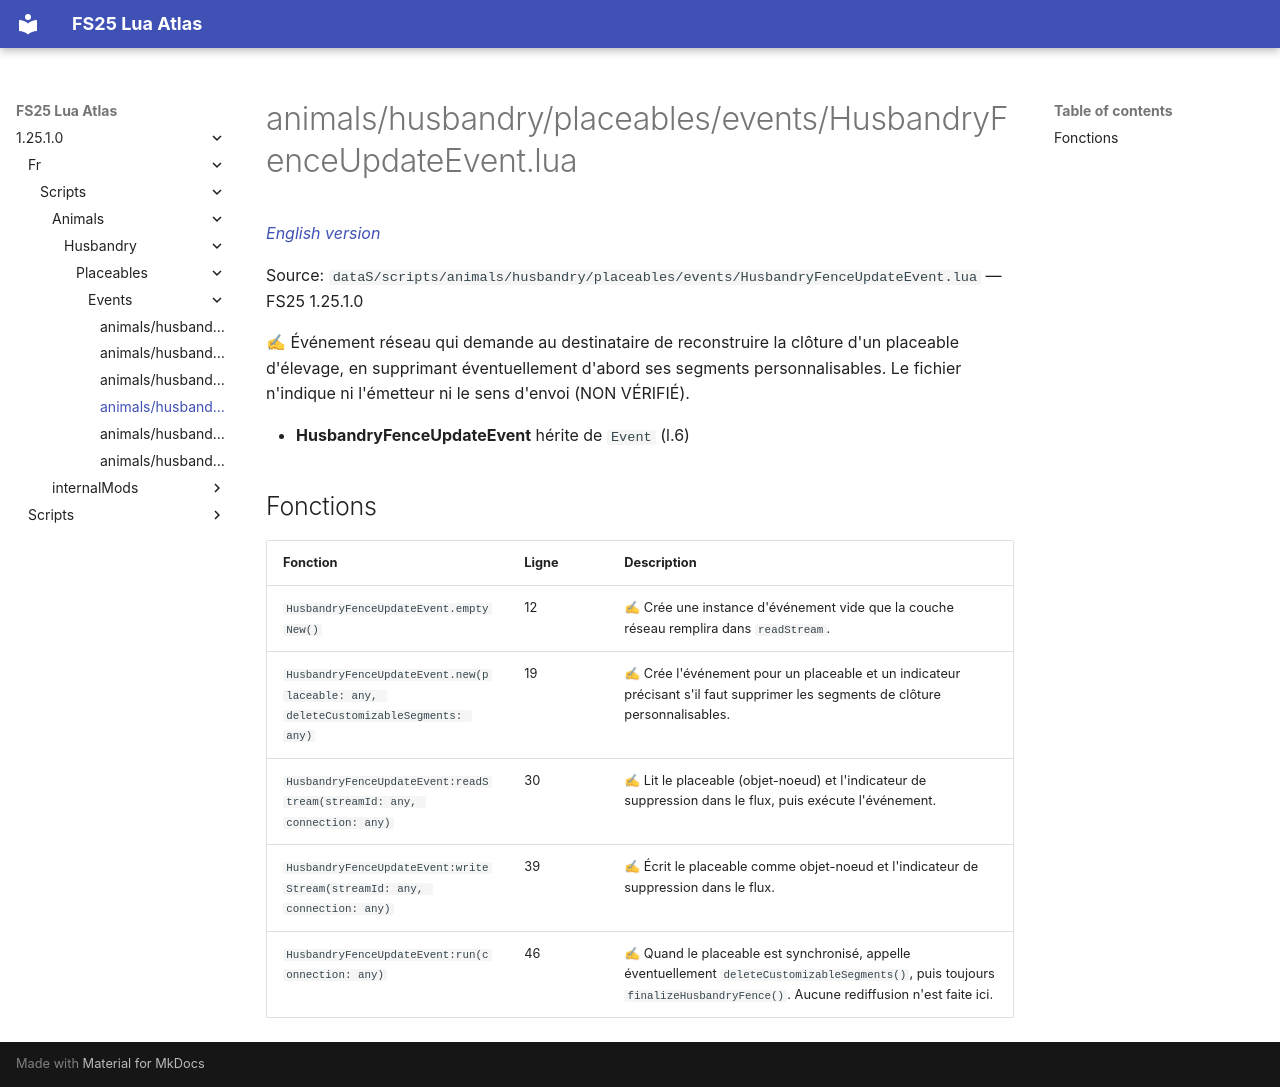

repository: Tim0219800/fs25-lua-atlas · page: 1.25.1.0/fr/scripts/animals/husbandry/placeables/events/HusbandryFenceUpdateEvent.html · generator: mkdocs

# animals/husbandry/placeables/events/HusbandryFenceUpdateEvent.lua

*[English version](../../../../../../scripts/animals/husbandry/placeables/events/HusbandryFenceUpdateEvent.md)*

Source: `dataS/scripts/animals/husbandry/placeables/events/HusbandryFenceUpdateEvent.lua` — FS25 1.25.1.0

✍ Événement réseau qui demande au destinataire de reconstruire la clôture d'un placeable d'élevage, en supprimant éventuellement d'abord ses segments personnalisables. Le fichier n'indique ni l'émetteur ni le sens d'envoi (NON VÉRIFIÉ).

- **HusbandryFenceUpdateEvent** hérite de `Event` (l.6)

## Fonctions

| Fonction | Ligne | Description |
|---|---|---|
| `HusbandryFenceUpdateEvent.emptyNew()` | 12 | ✍ Crée une instance d'événement vide que la couche réseau remplira dans `readStream`. |
| `HusbandryFenceUpdateEvent.new(placeable: any, deleteCustomizableSegments: any)` | 19 | ✍ Crée l'événement pour un placeable et un indicateur précisant s'il faut supprimer les segments de clôture personnalisables. |
| `HusbandryFenceUpdateEvent:readStream(streamId: any, connection: any)` | 30 | ✍ Lit le placeable (objet-noeud) et l'indicateur de suppression dans le flux, puis exécute l'événement. |
| `HusbandryFenceUpdateEvent:writeStream(streamId: any, connection: any)` | 39 | ✍ Écrit le placeable comme objet-noeud et l'indicateur de suppression dans le flux. |
| `HusbandryFenceUpdateEvent:run(connection: any)` | 46 | ✍ Quand le placeable est synchronisé, appelle éventuellement `deleteCustomizableSegments()`, puis toujours `finalizeHusbandryFence()`. Aucune rediffusion n'est faite ici. |
